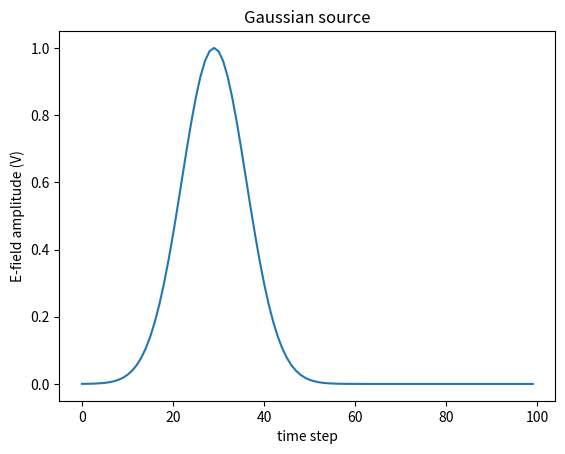
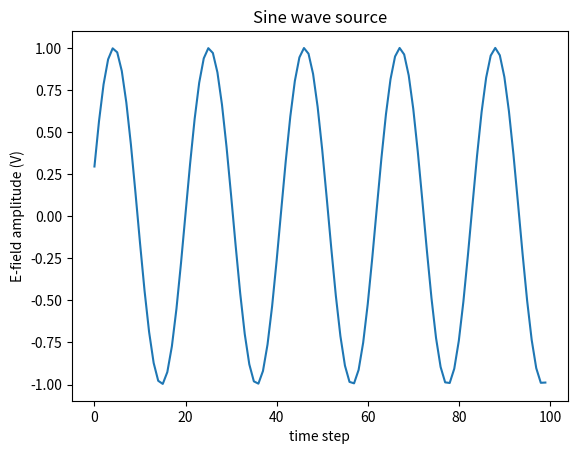
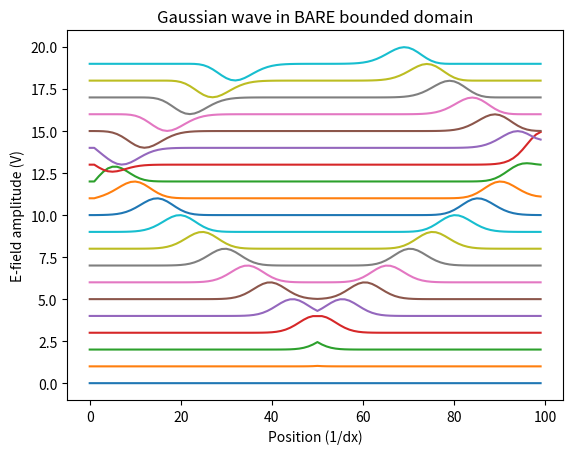
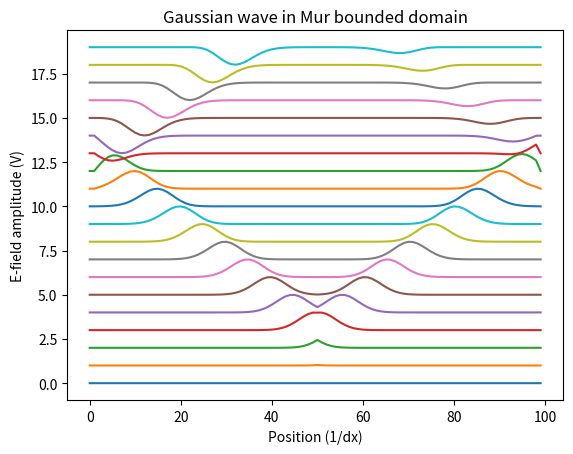

These charts were generated, in order, by the following Python code:
#!/usr/bin/env python3
# -*- coding: utf-8 -*-
"""
FDTD1 is a class for one-dimensional finite difference time domain
calculations using 
 - boundaries: ABC or reflecting 
 - waveforms: continuous wave or Gaussian
 - sources: soft or hard
"""
from enum import Enum
from math import exp, sin
import numpy as np
from scipy.constants import speed_of_light, epsilon_0, mu_0

class Source(Enum):
    HARD = 0
    SOFT = 1

class Wave(Enum):
    SINE = 0
    GAUSSIAN = 1
    
class Field(Enum):
    ELECTRIC = 0
    MAGNETIC = 1
    
class Boundary(Enum):
    BARE=0
    MUR=1

class FDTD1:
    
    def __init__(self,
                 dx,
                 N,
                 source_position,
                 Courant_factor = 0.5, 
                 source_field = Field.ELECTRIC,
                 source_type = Source.SOFT,
                 source_wave = Wave.GAUSSIAN,
                 boundary_type = Boundary.MUR,
                 Z = (1./(epsilon_0 * speed_of_light))):
        
        if boundary_type == Boundary.MUR and Courant_factor != 0.5:
            raise ValueError("For Mur boundary, courant must be set to default 0.5, not %f"%Courant_factor)
        self.boundary_type = boundary_type
        self.courant = Courant_factor
        self.init_boundaries()
        
        self.N = N
        self.init_fields(N)
        self.dx = dx
        self.dt = self.get_dt(self.courant, self.dx)
        self.time_step = 0 #current time step
        self.Z = Z
        
        self.source_field = source_field
        
        if (source_position < 1) or (source_position >= N):
            raise ValueError("source position %d is outside the valid positions of [1:(N-1)] i.e. [1:%d]"%(source_position,N-1))
        
        self.source_position = source_position
        if not (source_wave == Wave.GAUSSIAN or source_wave == Wave.SINE):
            raise TypeError("Unknown wave type: Source wave should be Wave.GAUSSIAN or Wave.SINE")
        
        self.source_type = source_type
        self.source_wave = source_wave
        self.source_value = 0
        self.init_source()
        self.init_update_fields()
        
                
    def hard_electric(self, n, E):
        self.Ez[n] = E
        
    def soft_electric(self, n, E):
        self.Ez[n] = self.Ez[n] + E

    def init_gaussian(self, temporal_delay=30, pulse_width=10):
        """ 
        See p116 https://eecs.wsu.edu/~schneidj/ufdtd/chap5.pdf 
        We can neglect the dt in the gaussian because it is present
        in the top line and bottom line, so cancels.
        """  
        self.gaussian_delay = temporal_delay
        self.gaussian_width = pulse_width
        self.gaussian_value = 0
            
    def init_sine(self, omega, magnitude = 1):
        self.sine_omega = omega
        self.sine_magnitude = magnitude
        self.sine_value = 0
    
    def init_source(self):
        #Provide usable default sources, for convenience
        
        if self.source_wave == Wave.GAUSSIAN:
            self.init_gaussian()
            
        if self.source_wave == Wave.SINE:    
            self.init_sine(0.3/self.dt)
        
    def update_gaussian(self):
       """
       Using the current time step, calculate the value of the
       Gaussian source, and store it for a source update routine to use
       """
       arg = ((self.time_step-self.gaussian_delay)/self.gaussian_width)**2
       self.gaussian_value = exp(-arg)
   
    def update_sine(self):
        """
        We assume that since 
        t = m *dt 
        then the source is
        sin(omega * m * dt) 
        """
        sine = sin(self.sine_omega * self.dt * self.time_step)
        self.sine_value = self.sine_magnitude * sine
        
     
    def update_source(self):    
        """
        Update self.source_value with current source waveform value
        """
        if self.source_wave == Wave.GAUSSIAN:
            self.update_gaussian()
            self.source_value = self.gaussian_value
              
        if self.source_wave == Wave.SINE:    
            self.update_sine() 
            self.source_value = self.sine_value
            
        if self.source_field == Field.ELECTRIC:
            
            if self.source_type == Source.HARD:
                
                self.Ez[self.source_position] = self.source_value
            
            if self.source_type == Source.SOFT:
                
                self.Ez[self.source_position] = self.Ez[self.source_position] + self.source_value
            
                       
        if self.source_field== Field.MAGNETIC:
            
            if self.source_type == Source.HARD:
                
                self.Hy[self.source_position] = self.source_value
            
            if self.source_type == Source.SOFT:
                
                self.Hy[self.source_position] = self.Hy[self.source_position] + self.source_value
    
    def init_fields(self, N):
        """
        Ez[0] is to the left of Hy[0]
        i.e. Ez[0]       Ez[1]        Ez[2]
                   Hy[0]       Hy[1]        ...
        """
        self.Ez = np.array(np.zeros(N), dtype=float)
        self.Hy = np.array(np.zeros(N), dtype=float) 
           
    def init_update_fields(self):
        """
        See p3 in
        https://my.ece.utah.edu/~ece6340/LECTURES/lecture%2014/FDTD.pdf
        For Taflove's normalisation of the fields
        """
        self.field_normalisation = 1/(mu_0 * epsilon_0)**0.5 * self.dt / self.dx
        
    def update_fields(self):
        
        cc = self.field_normalisation
        
        for n in range(2,self.N):
            self.Ez[n] = self.Ez[n] + cc * (self.Hy[n-1]-self.Hy[n])
            
        self.update_source()   
        
        for n in range(1,self.N-1):
            self.Hy[n] = self.Hy[n] + cc * (self.Ez[n]-self.Ez[n+1])       

        
    def init_boundaries(self):
        if self.boundary_type == Boundary.BARE:
            return #nothing to do
        if self.boundary_type == Boundary.MUR:
            self.MurE0previous = 0
            self.MurENprevious = 0
            
    def update_boundaries(self):
        if self.boundary_type == Boundary.BARE:
            return #nothing to do
        if self.boundary_type == Boundary.MUR:
            self.Ez[0] = self.MurE0previous
            self.MurE0previous = self.Ez[1]
            self.Ez[-1] = self.MurENprevious
            self.MurENprevious = self.Ez[-1]
   
    def get_dt(self, courant, dx):
        return courant * dx / speed_of_light
    
    
    def iterate(self):
        self.time_step = self.time_step + 1
        self.update_fields()
        self.update_boundaries()
        
    
if __name__ == "__main__":
    demo = FDTD1(0.1,50,25, source_wave = Wave.GAUSSIAN, source_type = Source.HARD, boundary_type = Boundary.MUR) 
    import matplotlib.pyplot as plt
    source = []
    for n in range(100):
        demo.time_step = demo.time_step + 1
        demo.update_source()
        source.append(demo.source_value)
    plt.figure()    
    plt.plot(source)    
    plt.xlabel('time step')     
    plt.ylabel('E-field amplitude (V)')
    plt.title('Gaussian source')
    
    demo = FDTD1(0.1,50,25, source_wave = Wave.SINE, source_type = Source.HARD, boundary_type = Boundary.MUR) 
    import matplotlib.pyplot as plt
    source = []
    for n in range(100):
        demo.time_step = demo.time_step + 1
        demo.update_source()
        source.append(demo.source_value)
    plt.figure()    
    plt.plot(source)    
    plt.xlabel('time step')     
    plt.ylabel('E-field amplitude (V)')
    plt.title('Sine wave source')

        
    demo = FDTD1(0.1,100,50, source_wave = Wave.GAUSSIAN, source_type = Source.HARD, boundary_type = Boundary.BARE) 
    import matplotlib.pyplot as plt
    source = []
    plt.figure()
    offset = 0
    for n in range(200):
        demo.iterate()
        if n%10==0:
            plt.plot(demo.Ez + offset)
            offset = offset + 1
   
    plt.xlabel('Position (1/dx)')     
    plt.ylabel('E-field amplitude (V)')
    plt.title('Gaussian wave in BARE bounded domain')
      
    
    demo = FDTD1(0.1,100,50, source_wave = Wave.GAUSSIAN, source_type = Source.HARD, boundary_type = Boundary.MUR) 
    import matplotlib.pyplot as plt
    source = []
    plt.figure()
    offset = 0
    for n in range(200):
        demo.iterate()
        if n%10==0:
            plt.plot(demo.Ez + offset)
            offset = offset + 1
   
    plt.xlabel('Position (1/dx)')     
    plt.ylabel('E-field amplitude (V)')
    plt.title('Gaussian wave in Mur bounded domain')   
    